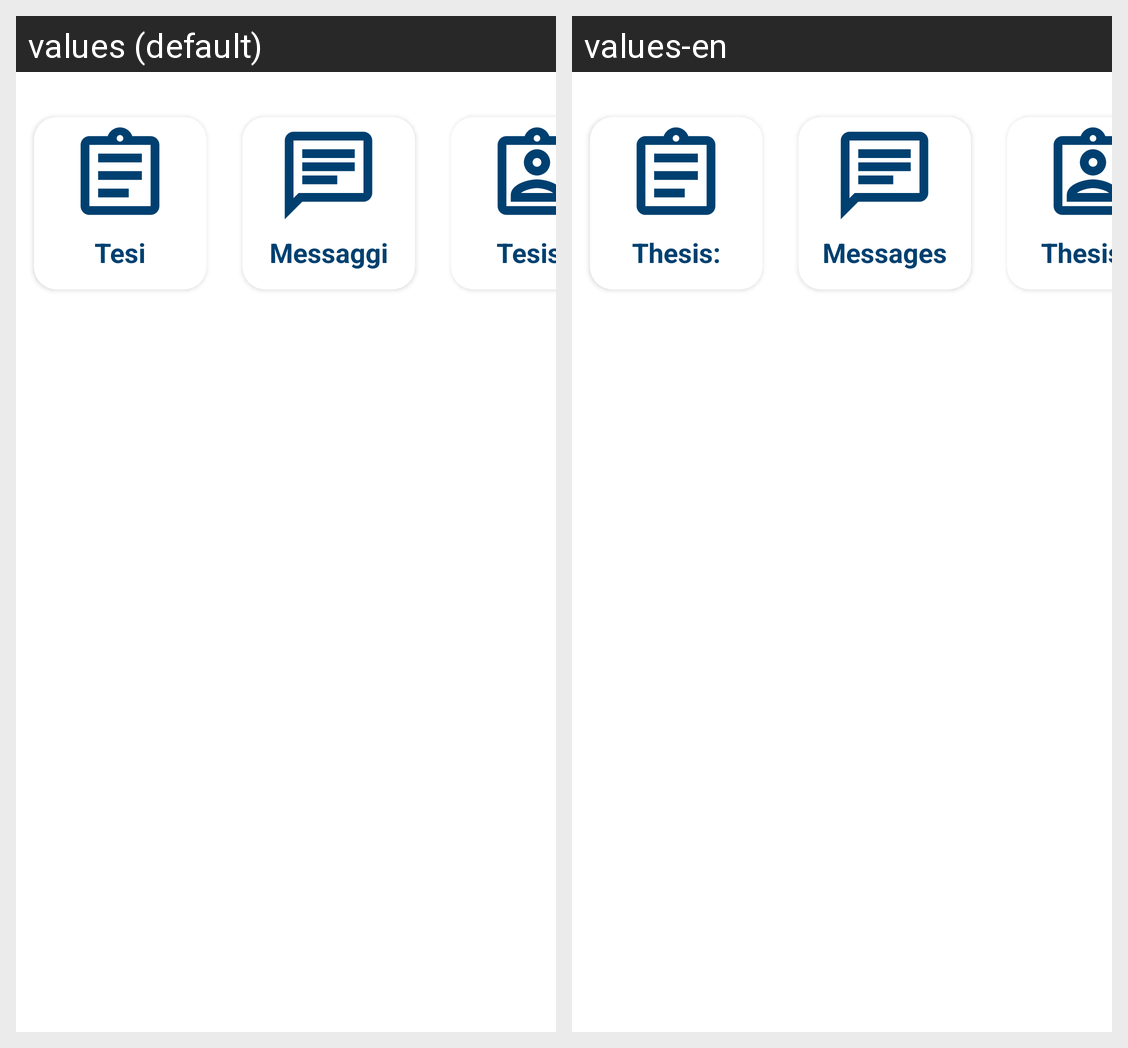

The same Android screen rendered under two of its app's locales, left to right. List the strings drawn on it with the default value and each locale's translation.
Android screen res/layout/fragment_home_landscape.xml rendered under 2 locales, left to right: values (default), values-en. Device: Nexus 5 (rendered at 1080×1920; each locale shown at half size, 540×960, under a caption strip naming it); theme Theme.LaureApp.
Strings drawn on this screen, with the default value and each locale's value (text and hints the layout hard-codes, and strings that could not be matched under every locale, appear in the picture but are not listed):

tesi
  values: Tesi
  values-en: Thesis:

messaggi
  values: Messaggi
  values-en: Messages

tesisti2
  values: Tesisti
  values-en: Thesists
